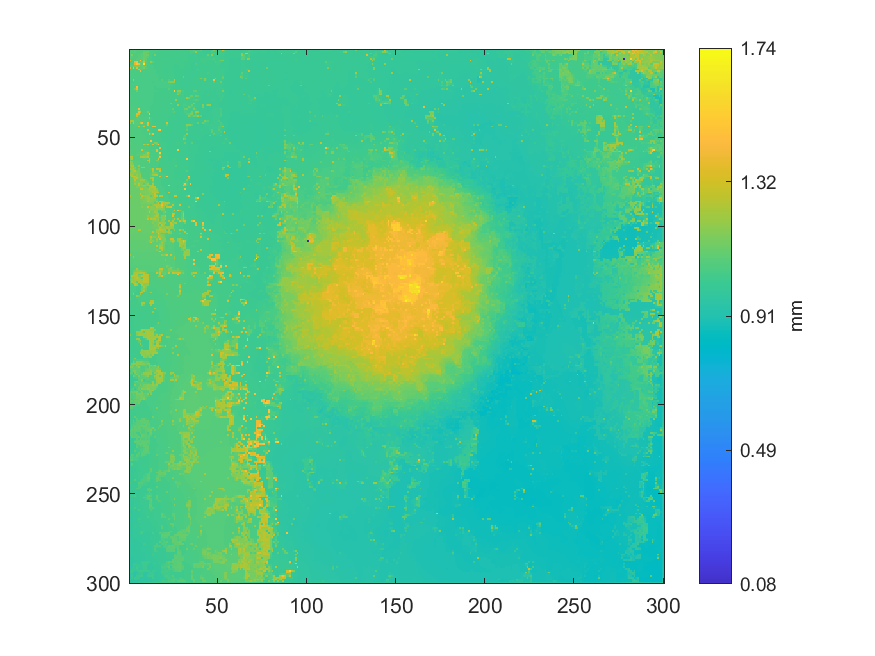

Data behind this chart, as committed beside it:
1.06705171610146, 1.06775178537187, 1.06731574810296, 1.06919752826374, 1.06510866076805, 1.06432505088607, 1.06289359422086, 1.06230432158597, 1.05541863265697, 1.05518692784124, 1.05531002337292, 1.04642228588681, 1.04779389904552, 1.04743704059394, 1.04463029475144, 1.04324096906479, 1.04285941282069, 1.03890102305251, 1.03754572916174, 1.03687438479845, 1.03718684150037, 1.03669745055322, 1.0349153921888, 1.03367959749245
1.071, 1.07, 1.069, 1.069, 1.066, 1.066, 1.066, 1.063, 1.12, 1.12, 1.121, 1.047, 1.046, 1.044, 1.042, 1.041, 1.04, 1.039, 1.036, 1.035, 1.035, 1.034, 1.034, 1.034
1.071, 1.063, 1.064, 1.065, 1.067, 1.067, 1.068, 1.083, 1.127, 1.121, 1.05, 1.048, 1.045, 1.043, 1.039, 1.038, 1.039, 1.038, 1.033, 1.034, 1.033, 1.033, 1.033, 1.033
1.071, 1.149, 1.063, 1.064, 1.067, 1.069, 1.069, 1.078, 1.117, 1.12, 1.124, 1.046, 1.045, 1.03, 1.146, 1.038, 1.037, 1.036, 1.034, 1.033, 1.032, 1.032, 1.033, 1.033
1.07, 1.069, 1.067, 1.066, 1.068, 1.069, 1.069, 1.081, 1.11, 1.107, 1.077, 1.048, 1.048, 1.033, 1.034, 1.037, 1.037, 1.035, 1.034, 1.033, 1.032, 1.032, 1.032, 1.032
1.069, 1.067, 1.068, 1.066, 1.069, 1.069, 1.07, 1.081, 1.134, 1.1, 1.046, 1.047, 1.05, 1.033, 1.033, 1.038, 1.038, 1.035, 1.032, 1.032, 1.032, 1.031, 1.031, 1.031
1.349, 1.067, 1.068, 1.068, 1.069, 1.069, 1.483, 1.063, 1.143, 1.09, 1.047, 1.045, 1.051, 1.034, 1.034, 1.038, 1.037, 1.036, 1.034, 1.033, 1.032, 1.032, 1.031, 1.03
1.064, 1.066, 1.067, 1.4, 1.441, 1.074, 1.107, 1.119, 1.332, 1.082, 1.047, 1.046, 1.212, 1.101, 1.039, 1.038, 1.038, 1.036, 1.035, 1.033, 1.032, 1.032, 1.031, 1.03
1.058, 1.059, 1.067, 1.375, 1.501, 1.43, 1.11, 1.084, 1.643, 1.077, 1.046, 1.045, 1.043, 1.041, 1.039, 1.037, 1.036, 1.035, 1.033, 1.033, 1.032, 1.03, 1.03, 1.03
1.122, 1.095, 1.12, 1.146, 1.184, 1.156, 1.099, 1.094, 1.123, 1.076, 1.048, 1.046, 1.044, 1.042, 1.04, 1.038, 1.037, 1.035, 1.034, 1.033, 1.032, 1.032, 1.031, 1.03
1.389, 1.056, 1.433, 1.056, 1.371, 1.067, 1.093, 1.093, 1.162, 1.07, 1.05, 1.046, 1.043, 1.042, 1.04, 1.038, 1.037, 1.035, 1.033, 1.033, 1.033, 1.033, 1.031, 1.03
1.054, 1.052, 1.055, 1.053, 1.052, 1.369, 1.091, 1.076, 1.046, 1.048, 1.048, 1.048, 1.043, 1.042, 1.04, 1.039, 1.036, 1.035, 1.033, 1.033, 1.033, 1.034, 1.035, 1.03
1.052, 1.051, 1.05, 1.051, 1.05, 1.05, 1.423, 1.047, 1.048, 1.048, 1.048, 1.05, 1.049, 1.044, 1.042, 1.039, 1.037, 1.037, 1.032, 1.032, 1.032, 1.033, 1.034, 1.032
1.05, 1.051, 1.049, 1.049, 1.049, 1.049, 1.049, 1.047, 1.047, 1.047, 1.048, 1.049, 1.048, 1.046, 1.044, 1.038, 1.036, 1.037, 1.031, 1.032, 1.032, 1.032, 1.033, 1.032
1.051, 1.05, 1.05, 1.049, 1.049, 1.049, 1.048, 1.047, 1.046, 1.047, 1.047, 1.047, 1.047, 1.046, 1.044, 1.041, 1.037, 1.036, 1.034, 1.034, 1.033, 1.032, 1.032, 1.032
1.05, 1.049, 1.049, 1.049, 1.049, 1.049, 1.047, 1.046, 1.045, 1.046, 1.046, 1.047, 1.046, 1.046, 1.045, 1.043, 1.036, 1.035, 1.036, 1.035, 1.033, 1.032, 1.032, 1.032
1.046, 1.048, 1.048, 1.048, 1.047, 1.046, 1.046, 1.046, 1.046, 1.045, 1.045, 1.045, 1.046, 1.046, 1.045, 1.067, 1.038, 1.036, 1.036, 1.036, 1.036, 1.036, 1.034, 1.032
1.046, 1.045, 1.283, 1.047, 1.047, 1.046, 1.046, 1.045, 1.044, 1.044, 1.044, 1.044, 1.046, 1.046, 1.044, 1.043, 1.042, 1.04, 1.079, 1.041, 1.038, 1.038, 1.073, 1.033
1.035, 1.035, 1.043, 1.044, 1.045, 1.045, 1.045, 1.044, 1.044, 1.044, 1.043, 1.044, 1.045, 1.04, 1.042, 1.042, 1.043, 1.043, 1.042, 1.042, 1.043, 1.043, 1.139, 1.169
1.049, 1.048, 1.045, 1.044, 1.044, 1.044, 1.044, 1.044, 1.043, 1.043, 1.043, 1.043, 1.043, 1.042, 1.042, 1.043, 1.043, 1.043, 1.043, 1.043, 1.044, 1.044, 1.046, 1.05
1.05, 1.048, 1.045, 1.044, 1.043, 1.042, 1.043, 1.044, 1.042, 1.043, 1.043, 1.043, 1.043, 1.042, 1.042, 1.042, 1.044, 1.044, 1.044, 1.043, 1.044, 1.044, 1.045, 1.053
1.051, 1.05, 1.047, 1.045, 1.44, 1.039, 1.042, 1.042, 1.042, 1.042, 1.042, 1.042, 1.043, 1.042, 1.041, 1.042, 1.044, 1.042, 1.042, 1.042, 1.044, 1.044, 1.044, 1.04
1.052, 1.052, 1.051, 1.129, 1.382, 1.039, 1.041, 1.042, 1.042, 1.042, 1.042, 1.043, 1.043, 1.043, 1.041, 1.04, 1.04, 1.04, 1.039, 1.04, 1.039, 1.04, 1.081, 1.036
1.051, 1.052, 1.051, 1.049, 1.143, 1.042, 1.042, 1.043, 1.043, 1.043, 1.043, 1.044, 1.044, 1.043, 1.042, 1.042, 1.04, 1.039, 1.036, 1.038, 1.039, 1.038, 1.038, 1.037
1.052, 1.052, 1.051, 1.05, 1.049, 1.045, 1.044, 1.043, 1.043, 1.043, 1.043, 1.043, 1.043, 1.042, 1.041, 1.04, 1.039, 1.038, 1.036, 1.037, 1.037, 1.038, 1.038, 1.037
1.054, 1.054, 1.05, 1.05, 1.049, 1.048, 1.043, 1.043, 1.043, 1.043, 1.042, 1.043, 1.043, 1.042, 1.04, 1.04, 1.039, 1.038, 1.034, 1.036, 1.036, 1.037, 1.037, 1.037
1.055, 1.054, 1.051, 1.05, 1.049, 1.047, 1.046, 1.043, 1.043, 1.043, 1.043, 1.043, 1.043, 1.042, 1.041, 1.04, 1.039, 1.037, 1.036, 1.036, 1.035, 1.036, 1.037, 1.038
1.055, 1.055, 1.052, 1.049, 1.048, 1.047, 1.045, 1.044, 1.044, 1.043, 1.042, 1.042, 1.042, 1.041, 1.04, 1.039, 1.039, 1.037, 1.036, 1.036, 1.035, 1.036, 1.037, 1.038
1.053, 1.051, 1.05, 1.048, 1.048, 1.048, 1.046, 1.045, 1.045, 1.044, 1.043, 1.043, 1.043, 1.042, 1.04, 1.04, 1.039, 1.037, 1.036, 1.036, 1.036, 1.036, 1.037, 1.038
1.052, 1.052, 1.05, 1.049, 1.048, 1.048, 1.046, 1.045, 1.045, 1.044, 1.043, 1.043, 1.042, 1.042, 1.04, 1.039, 1.038, 1.037, 1.036, 1.036, 1.036, 1.036, 1.037, 1.038
1.053, 1.052, 1.051, 1.049, 1.048, 1.048, 1.047, 1.046, 1.044, 1.044, 1.043, 1.043, 1.042, 1.042, 1.04, 1.039, 1.038, 1.037, 1.036, 1.036, 1.035, 1.035, 1.035, 1.16
1.055, 1.054, 1.053, 1.05, 1.048, 1.047, 1.047, 1.047, 1.044, 1.044, 1.043, 1.042, 1.042, 1.041, 1.04, 1.039, 1.038, 1.037, 1.036, 1.036, 1.035, 1.035, 1.035, 1.03
1.056, 1.059, 1.059, 1.051, 1.05, 1.049, 1.049, 1.049, 1.045, 1.044, 1.043, 1.042, 1.041, 1.041, 1.04, 1.04, 1.038, 1.037, 1.036, 1.035, 1.035, 1.035, 1.034, 1.032
1.058, 1.059, 1.058, 1.056, 1.055, 1.447, 1.051, 1.052, 1.046, 1.046, 1.044, 1.042, 1.041, 1.04, 1.04, 1.04, 1.036, 1.036, 1.035, 1.035, 1.034, 1.033, 1.033, 1.032
1.059, 1.058, 1.058, 1.057, 1.056, 1.126, 1.098, 1.05, 1.048, 1.048, 1.046, 1.043, 1.041, 1.041, 1.04, 1.039, 1.037, 1.035, 1.034, 1.034, 1.033, 1.033, 1.032, 1.032
1.058, 1.059, 1.059, 1.057, 1.057, 1.423, 1.278, 1.05, 1.048, 1.05, 1.16, 1.042, 1.041, 1.04, 1.04, 1.039, 1.036, 1.035, 1.033, 1.033, 1.032, 1.032, 1.031, 1.03
1.057, 1.059, 1.059, 1.057, 1.36, 1.343, 1.058, 1.052, 1.052, 1.052, 1.052, 1.463, 1.041, 1.041, 1.041, 1.036, 1.035, 1.034, 1.033, 1.032, 1.03, 1.03, 1.03, 1.029
1.057, 1.058, 1.06, 1.059, 1.307, 1.07, 1.058, 1.059, 1.053, 1.054, 1.053, 1.053, 1.041, 1.04, 1.041, 1.036, 1.035, 1.033, 1.031, 1.031, 1.03, 1.03, 1.028, 1.027
1.057, 1.057, 1.067, 1.068, 1.07, 1.07, 1.059, 1.059, 1.057, 1.057, 1.056, 1.303, 1.042, 1.04, 1.039, 1.037, 1.034, 1.033, 1.032, 1.031, 1.031, 1.032, 1.027, 1.025
1.061, 1.061, 1.069, 1.07, 1.071, 1.071, 1.06, 1.06, 1.059, 1.059, 1.057, 1.056, 1.043, 1.041, 1.039, 1.037, 1.035, 1.034, 1.032, 1.031, 1.031, 1.03, 1.027, 1.025
1.232, 1.241, 1.254, 1.072, 1.072, 1.072, 1.061, 1.061, 1.059, 1.059, 1.059, 1.054, 1.045, 1.041, 1.039, 1.037, 1.036, 1.035, 1.032, 1.032, 1.03, 1.03, 1.026, 1.024
1.23, 1.059, 1.333, 1.072, 1.072, 1.073, 1.296, 1.432, 1.071, 1.067, 1.402, 1.052, 1.052, 1.038, 1.039, 1.038, 1.036, 1.035, 1.033, 1.032, 1.032, 1.377, 1.022, 1.022
1.061, 1.06, 1.061, 1.075, 1.069, 1.066, 1.066, 1.066, 1.067, 1.066, 1.364, 1.051, 1.051, 1.039, 1.039, 1.038, 1.036, 1.035, 1.034, 1.033, 1.033, 1.12, 1.022, 1.022
1.061, 1.061, 1.061, 1.062, 1.063, 1.277, 1.066, 1.073, 1.35, 1.054, 1.053, 1.048, 1.045, 1.391, 1.419, 1.037, 1.037, 1.035, 1.035, 1.034, 1.034, 1.024, 1.022, 1.022
1.061, 1.061, 1.061, 1.062, 1.062, 1.061, 1.058, 1.055, 1.052, 1.051, 1.051, 1.046, 1.045, 1.043, 1.041, 1.039, 1.038, 1.037, 1.032, 1.031, 1.029, 1.024, 1.023, 1.022
1.062, 1.06, 1.061, 1.061, 1.061, 1.061, 1.059, 1.054, 1.052, 1.052, 1.346, 1.044, 1.043, 1.04, 1.038, 1.036, 1.449, 1.494, 1.029, 1.029, 1.028, 1.023, 1.022, 1.022
1.064, 1.064, 1.062, 1.061, 1.06, 1.06, 1.059, 1.053, 1.053, 1.053, 1.053, 1.095, 1.044, 1.04, 1.037, 1.034, 1.031, 1.029, 1.027, 1.027, 1.025, 1.023, 1.021, 1.021
1.064, 1.065, 1.062, 1.061, 1.06, 1.06, 1.06, 1.054, 1.054, 1.054, 1.053, 1.368, 1.096, 1.426, 1.034, 1.033, 1.031, 1.03, 1.027, 1.026, 1.025, 1.022, 1.022, 1.021
1.065, 1.065, 1.062, 1.061, 1.06, 1.062, 1.062, 1.056, 1.055, 1.054, 1.052, 1.05, 1.043, 1.039, 1.035, 1.035, 1.032, 1.031, 1.026, 1.026, 1.025, 1.023, 1.021, 1.019
1.065, 1.064, 1.063, 1.061, 1.061, 1.061, 1.061, 1.056, 1.055, 1.054, 1.053, 1.052, 1.043, 1.038, 1.036, 1.034, 1.032, 1.03, 1.027, 1.026, 1.025, 1.023, 1.021, 1.02
1.066, 1.064, 1.063, 1.061, 1.06, 1.061, 1.062, 1.056, 1.055, 1.053, 1.051, 1.051, 1.043, 1.039, 1.036, 1.035, 1.031, 1.03, 1.027, 1.026, 1.025, 1.023, 1.021, 1.02
1.067, 1.065, 1.064, 1.06, 1.06, 1.06, 1.059, 1.056, 1.054, 1.053, 1.052, 1.052, 1.474, 1.04, 1.04, 1.036, 1.031, 1.03, 1.028, 1.027, 1.026, 1.024, 1.022, 1.02
1.069, 1.065, 1.064, 1.061, 1.06, 1.059, 1.059, 1.058, 1.053, 1.053, 1.053, 1.052, 1.048, 1.048, 1.173, 1.147, 1.032, 1.03, 1.029, 1.028, 1.028, 1.023, 1.023, 1.021
1.07, 1.065, 1.064, 1.063, 1.061, 1.06, 1.06, 1.06, 1.266, 1.147, 1.336, 1.05, 1.05, 1.354, 1.047, 1.149, 1.446, 1.031, 1.029, 1.029, 1.028, 1.025, 1.023, 1.021
1.068, 1.066, 1.065, 1.064, 1.063, 1.062, 1.062, 1.063, 1.064, 1.065, 1.064, 1.052, 1.053, 1.053, 1.05, 1.043, 1.036, 1.031, 1.03, 1.029, 1.028, 1.025, 1.024, 1.022
1.068, 1.067, 1.065, 1.064, 1.063, 1.064, 1.064, 1.065, 1.063, 1.064, 1.063, 1.052, 1.054, 1.055, 1.054, 1.039, 1.037, 1.425, 1.03, 1.03, 1.029, 1.024, 1.023, 1.022
1.069, 1.067, 1.066, 1.066, 1.066, 1.065, 1.066, 1.342, 1.073, 1.066, 1.065, 1.051, 1.052, 1.055, 1.055, 1.398, 1.047, 1.032, 1.032, 1.03, 1.028, 1.026, 1.025, 1.021
1.069, 1.067, 1.067, 1.067, 1.067, 1.066, 1.069, 1.07, 1.071, 1.069, 1.069, 1.052, 1.052, 1.053, 1.053, 1.373, 1.063, 1.033, 1.033, 1.032, 1.031, 1.026, 1.025, 1.022
1.069, 1.068, 1.067, 1.068, 1.068, 1.07, 1.071, 1.072, 1.073, 1.125, 1.299, 1.133, 1.053, 1.052, 1.052, 1.049, 1.073, 1.54, 1.033, 1.032, 1.031, 1.029, 1.028, 1.023
1.07, 1.069, 1.068, 1.068, 1.069, 1.069, 1.102, 1.123, 1.144, 1.166, 1.192, 1.097, 1.054, 1.052, 1.051, 1.05, 1.069, 1.127, 1.034, 1.033, 1.031, 1.029, 1.028, 1.026
1.264, 1.263, 1.067, 1.068, 1.068, 1.068, 1.258, 1.23, 1.239, 1.192, 1.296, 1.057, 1.056, 1.05, 1.049, 1.049, 1.067, 1.464, 1.034, 1.034, 1.031, 1.029, 1.027, 1.026
... 239 more rows
